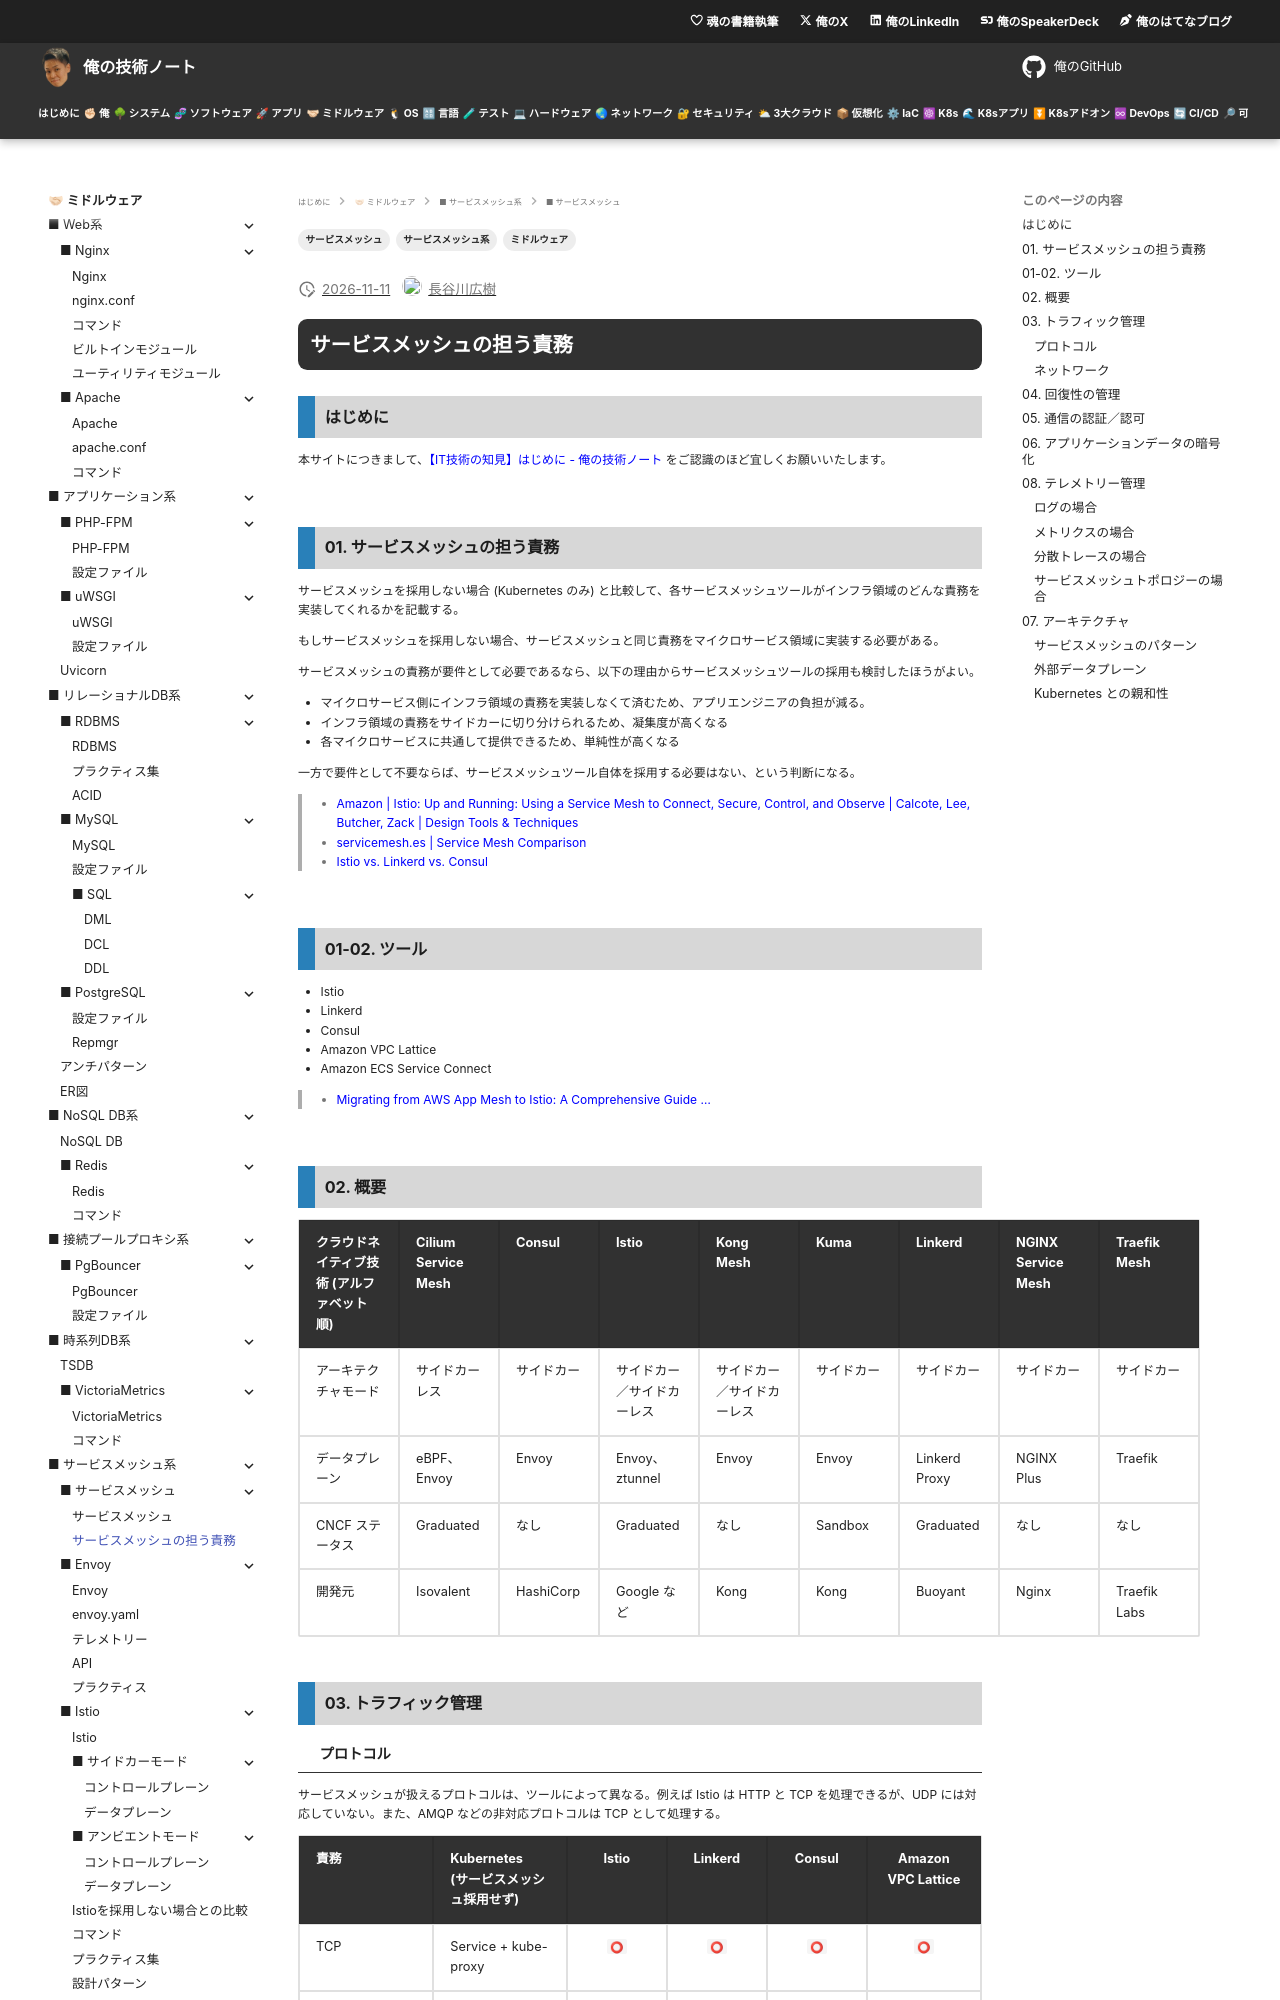

repository: hiroki-it/tech-notebook · page: software/software_middleware_service_mesh_responsibility.html · generator: mkdocs

---
title: 【IT技術の知見】サービスメッシュの担う責務
description: サービスメッシュの担う責務の知見を記録しています。
tags:
  - "ミドルウェア"
  - "サービスメッシュ系"
  - "サービスメッシュ"
---

# サービスメッシュの担う責務

## はじめに

本サイトにつきまして、[【IT技術の知見】はじめに - 俺の技術ノート](https://hiroki-it.github.io/tech-notebook/) をご認識のほど宜しくお願いいたします。

<br>

## 01. サービスメッシュの担う責務

サービスメッシュを採用しない場合 (Kubernetes のみ) と比較して、各サービスメッシュツールがインフラ領域のどんな責務を実装してくれるかを記載する。

もしサービスメッシュを採用しない場合、サービスメッシュと同じ責務をマイクロサービス領域に実装する必要がある。

サービスメッシュの責務が要件として必要であるなら、以下の理由からサービスメッシュツールの採用も検討したほうがよい。

- マイクロサービス側にインフラ領域の責務を実装しなくて済むため、アプリエンジニアの負担が減る。
- インフラ領域の責務をサイドカーに切り分けられるため、凝集度が高くなる
- 各マイクロサービスに共通して提供できるため、単純性が高くなる

一方で要件として不要ならば、サービスメッシュツール自体を採用する必要はない、という判断になる。

> - [Amazon \| Istio: Up and Running: Using a Service Mesh to Connect, Secure, Control, and Observe \| Calcote, Lee, Butcher, Zack \| Design Tools & Techniques](https://www.amazon.co.jp/dp/1492043788)
> - [servicemesh.es \| Service Mesh Comparison](https://servicemesh.es/)
> - [Istio vs. Linkerd vs. Consul](https://tetrate.io/blog/istio-vs-linkerd-vs-consul/)

<br>

## 01-02. ツール

- Istio
- Linkerd
- Consul
- Amazon VPC Lattice
- Amazon ECS Service Connect

> - [Migrating from AWS App Mesh to Istio: A Comprehensive Guide …](https://jimmysong.io/blog/migrating-from-aws-app-mesh-to-istio-a-comprehensive-guide/)

<br>

## 02. 概要

<table>
  <thead>
    <tr>
      <th style="text-align:left">クラウドネイティブ技術 (アルファベット順)</th>
      <th style="text-align:left">Cilium Service Mesh</th>
      <th style="text-align:left">Consul</th>
      <th style="text-align:left">Istio</th>
      <th style="text-align:left">Kong Mesh</th>
      <th style="text-align:left">Kuma</th>
      <th style="text-align:left">Linkerd</th>
      <th style="text-align:left">NGINX Service Mesh</th>
      <th>Traefik Mesh</th>
    </tr>
  </thead>
  <tbody>
    <tr>
      <td style="text-align:left">アーキテクチャモード</td>
      <td style="text-align:left">サイドカーレス</td>
      <td style="text-align:left">サイドカー</td>
      <td style="text-align:left">サイドカー／サイドカーレス</td>
      <td style="text-align:left">サイドカー／サイドカーレス</td>
      <td style="text-align:left">サイドカー</td>
      <td style="text-align:left">サイドカー</td>
      <td style="text-align:left">サイドカー</td>
      <td>サイドカー</td>
    </tr>
    <tr>
      <td style="text-align:left">データプレーン</td>
      <td style="text-align:left">eBPF、Envoy</td>
      <td style="text-align:left">Envoy</td>
      <td style="text-align:left">Envoy、ztunnel</td>
      <td style="text-align:left">Envoy</td>
      <td style="text-align:left">Envoy</td>
      <td style="text-align:left">Linkerd Proxy</td>
      <td style="text-align:left">NGINX Plus</td>
      <td>Traefik</td>
    </tr>
    <tr>
      <td style="text-align:left">CNCF ステータス</td>
      <td style="text-align:left">Graduated</td>
      <td style="text-align:left">なし</td>
      <td style="text-align:left">Graduated</td>
      <td style="text-align:left">なし</td>
      <td style="text-align:left">Sandbox</td>
      <td style="text-align:left">Graduated</td>
      <td style="text-align:left">なし</td>
      <td>なし</td>
    </tr>
    <tr>
      <td style="text-align:left">開発元</td>
      <td style="text-align:left">Isovalent</td>
      <td style="text-align:left">HashiCorp</td>
      <td style="text-align:left">Google など</td>
      <td style="text-align:left">Kong</td>
      <td style="text-align:left">Kong</td>
      <td style="text-align:left">Buoyant</td>
      <td style="text-align:left">Nginx</td>
      <td>Traefik Labs</td>
    </tr>
  </tbody>
</table>

<br>

## 03. トラフィック管理
